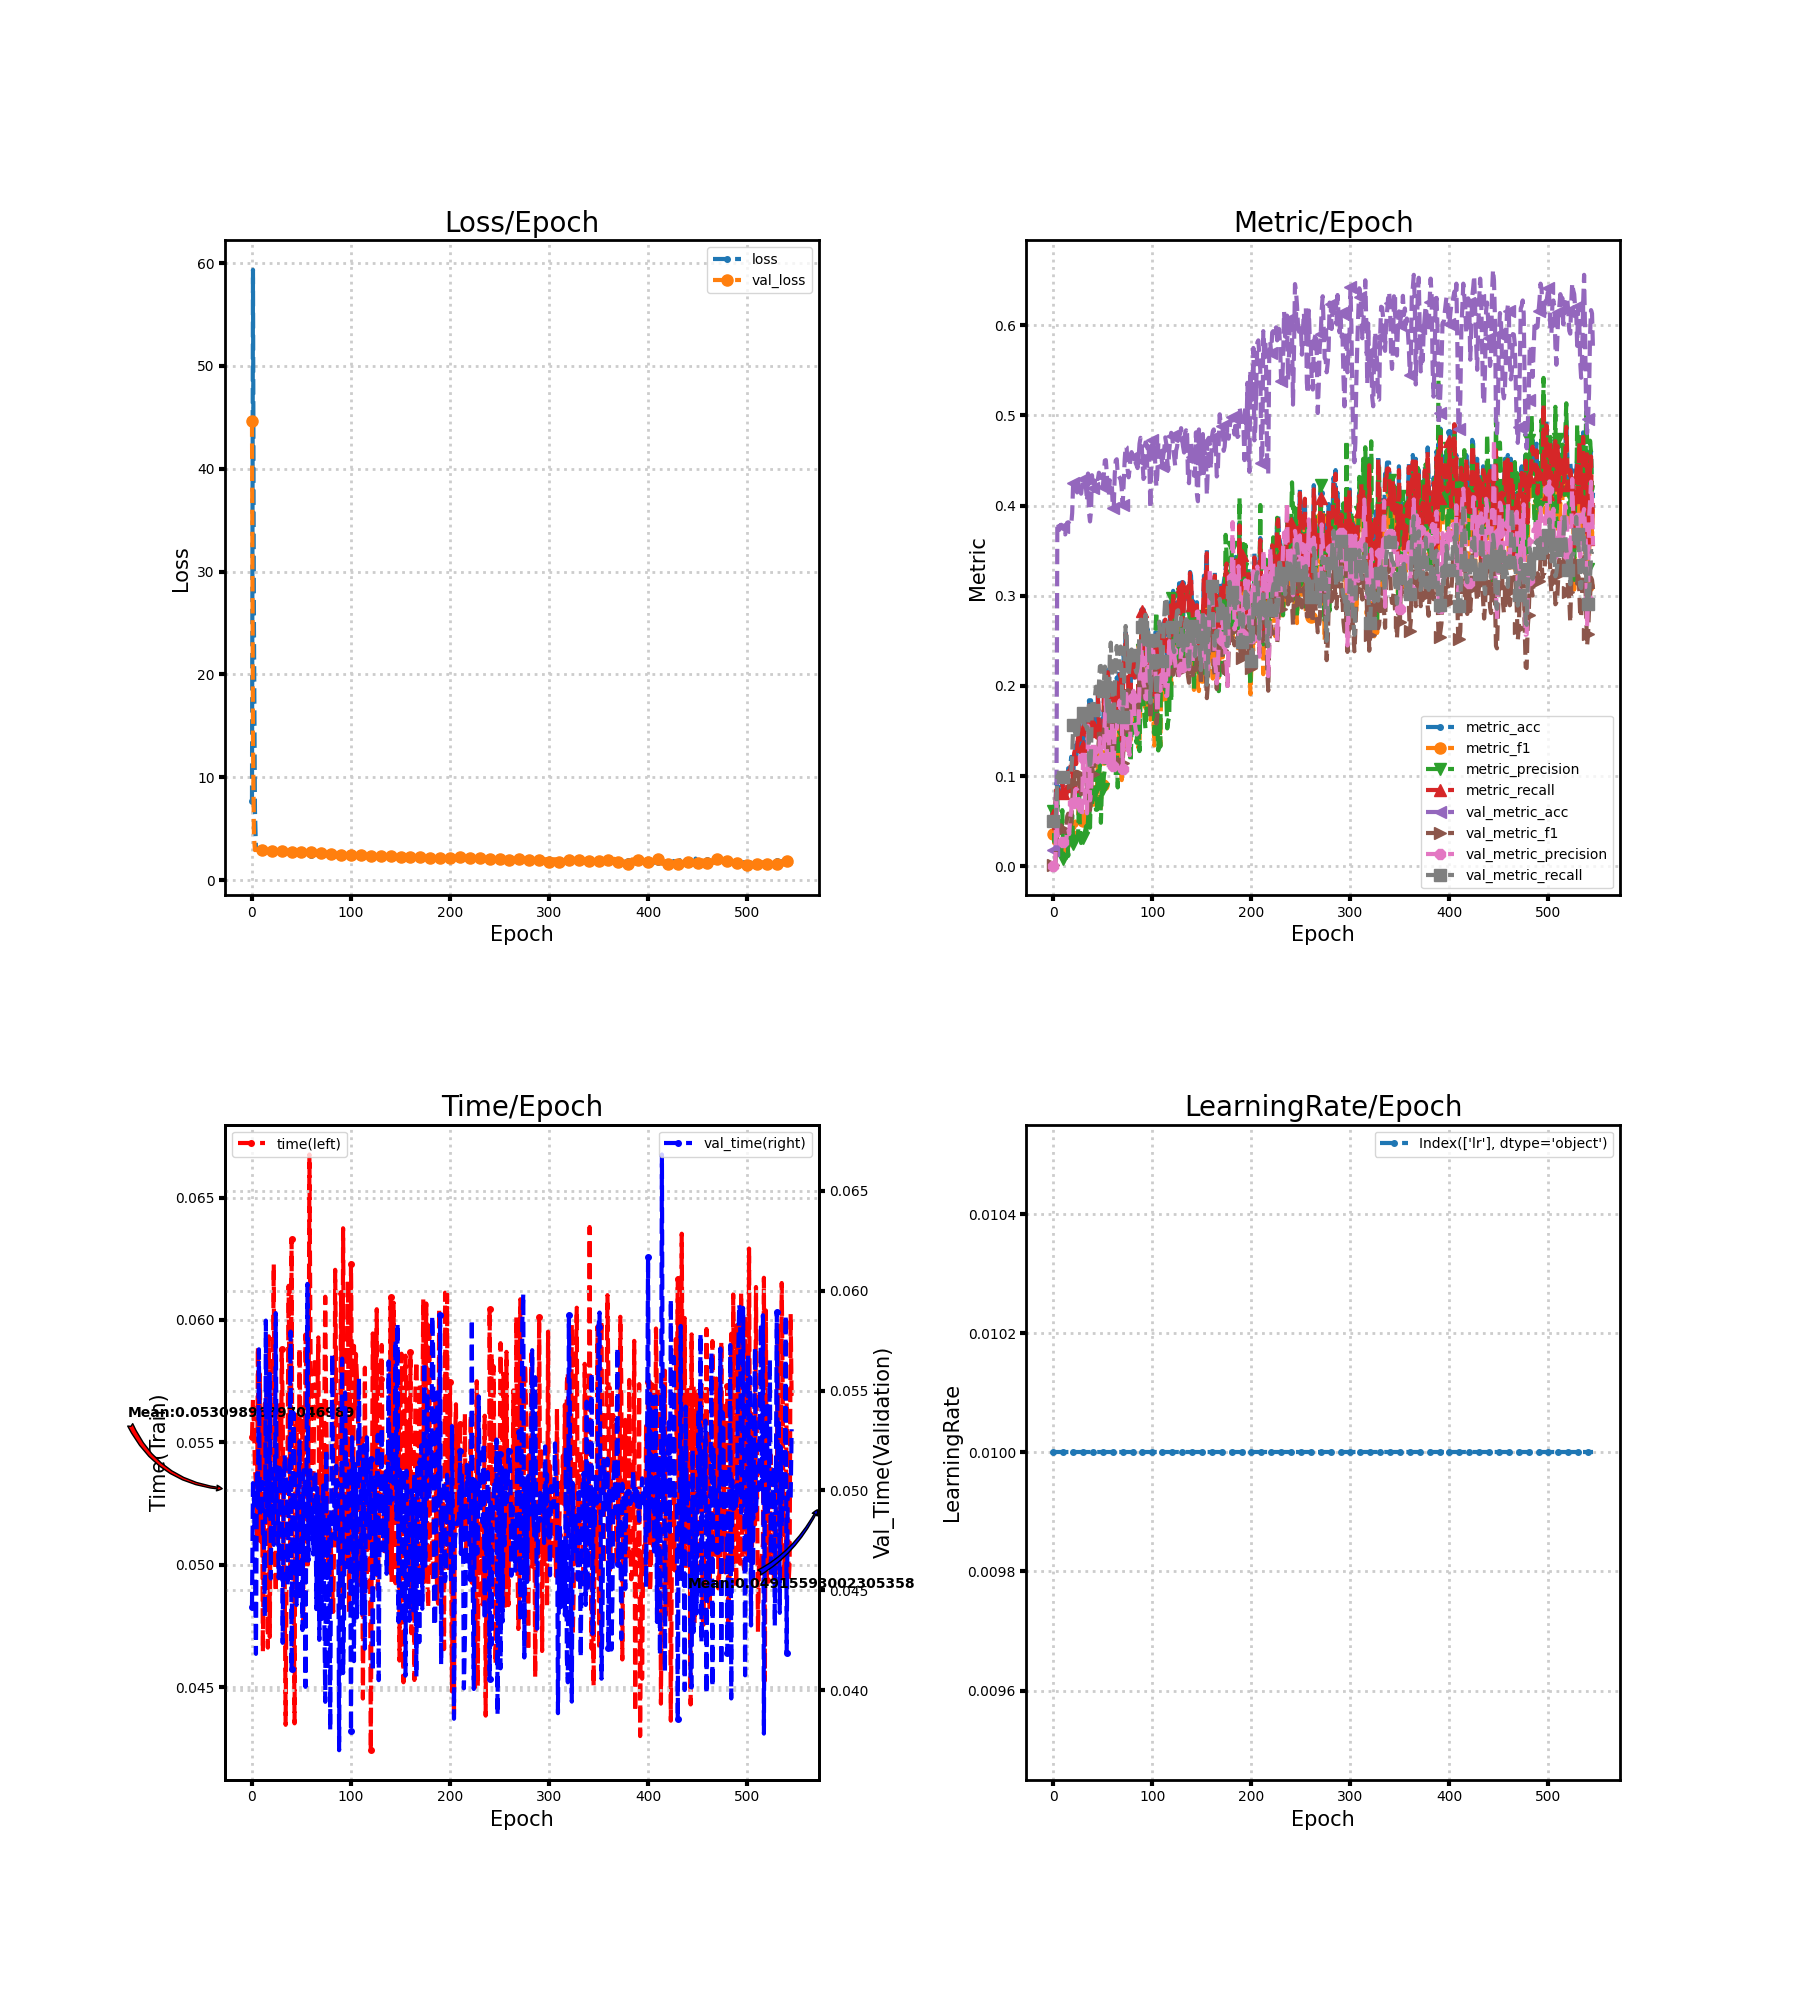

The data file committed next to this chart (first rows):
loss, metric_acc, metric_f1, metric_precision, metric_recall, time, lr, val_loss, val_metric_acc, val_metric_f1, val_metric_precision, val_metric_recall, val_time
7.709, 0.05858, 0.03612, 0.0613, 0.05705, 0.0552, 0.01, 44.61, 0.0177, 0.001741, 0.0008858, 0.05, 0.04415
59.35, 0.03766, 0.02542, 0.02698, 0.03846, 0.05675, 0.01, 13.52, 0.01816, 0.001792, 0.0009125, 0.05, 0.05037
24.58, 0.06276, 0.04336, 0.05151, 0.06275, 0.05576, 0.01, 4.17, 0.02143, 0.002099, 0.001072, 0.05, 0.04976
6.804, 0.09205, 0.05797, 0.05763, 0.09008, 0.05395, 0.01, 2.924, 0.02515, 0.02341, 0.07287, 0.0647, 0.04614
3.077, 0.08787, 0.04333, 0.08398, 0.08671, 0.05331, 0.01, 2.944, 0.3815, 0.05569, 0.03859, 0.1, 0.04182
2.949, 0.08787, 0.01711, 0.009509, 0.08502, 0.05097, 0.01, 2.928, 0.3787, 0.04365, 0.02889, 0.09962, 0.05083
2.93, 0.08368, 0.01608, 0.008926, 0.08097, 0.05892, 0.01, 2.918, 0.3731, 0.03872, 0.02623, 0.09885, 0.04913
2.885, 0.0795, 0.01569, 0.008877, 0.07692, 0.05131, 0.01, 2.916, 0.3782, 0.04322, 0.02861, 0.09955, 0.05706
2.9, 0.08368, 0.01553, 0.008606, 0.08097, 0.05779, 0.01, 2.914, 0.3787, 0.04539, 0.03006, 0.09962, 0.04869
2.9, 0.09623, 0.02553, 0.06232, 0.09345, 0.05095, 0.01, 2.907, 0.3777, 0.04297, 0.02845, 0.09949, 0.04915
2.872, 0.08368, 0.01554, 0.00863, 0.08097, 0.0563, 0.01, 2.901, 0.3763, 0.04137, 0.02749, 0.0993, 0.05038
2.878, 0.0795, 0.01464, 0.008158, 0.07692, 0.04645, 0.01, 2.896, 0.3749, 0.04023, 0.02687, 0.09911, 0.04783
2.839, 0.08368, 0.01766, 0.01032, 0.08097, 0.05151, 0.01, 2.879, 0.368, 0.03752, 0.02664, 0.09815, 0.04801
2.89, 0.0795, 0.01623, 0.009281, 0.07692, 0.05659, 0.01, 2.891, 0.3777, 0.04308, 0.02852, 0.09949, 0.04364
2.824, 0.09205, 0.02366, 0.03558, 0.08907, 0.0517, 0.01, 2.899, 0.381, 0.05544, 0.03836, 0.09994, 0.0585
2.824, 0.1088, 0.02072, 0.0115, 0.1053, 0.05716, 0.01, 2.899, 0.3815, 0.0584, 0.04132, 0.1, 0.0491
2.848, 0.1088, 0.02928, 0.03901, 0.1053, 0.04661, 0.01, 2.891, 0.3801, 0.05263, 0.03579, 0.09981, 0.05054
2.848, 0.1088, 0.03355, 0.03824, 0.1053, 0.05933, 0.01, 2.884, 0.3782, 0.046, 0.05487, 0.09994, 0.04875
2.828, 0.1213, 0.04621, 0.04649, 0.1174, 0.04705, 0.01, 2.879, 0.3787, 0.0477, 0.06074, 0.1027, 0.05584
2.801, 0.1172, 0.04496, 0.05675, 0.1134, 0.05472, 0.01, 2.871, 0.3917, 0.07133, 0.07387, 0.1223, 0.04559
2.815, 0.09205, 0.03373, 0.02518, 0.08907, 0.0564, 0.01, 2.857, 0.4252, 0.09208, 0.0703, 0.1571, 0.05102
2.796, 0.1297, 0.04286, 0.02602, 0.1255, 0.05743, 0.01, 2.856, 0.4266, 0.09446, 0.07138, 0.1525, 0.04903
2.773, 0.1339, 0.04975, 0.03229, 0.1296, 0.06228, 0.01, 2.861, 0.4224, 0.1041, 0.08464, 0.1479, 0.04727
2.756, 0.1172, 0.04547, 0.02998, 0.1134, 0.0513, 0.01, 2.86, 0.422, 0.1049, 0.08588, 0.146, 0.04825
2.761, 0.1339, 0.05006, 0.03382, 0.1296, 0.04889, 0.01, 2.859, 0.4145, 0.1002, 0.08491, 0.1406, 0.05888
2.717, 0.1506, 0.05573, 0.03593, 0.1457, 0.05475, 0.01, 2.853, 0.4211, 0.101, 0.08136, 0.15, 0.04923
2.731, 0.1715, 0.07231, 0.0805, 0.1663, 0.05143, 0.01, 2.823, 0.4243, 0.09, 0.06332, 0.1656, 0.04916
2.742, 0.1423, 0.05197, 0.03312, 0.1377, 0.05486, 0.01, 2.815, 0.422, 0.08643, 0.06061, 0.169, 0.0456
2.746, 0.1297, 0.04252, 0.02587, 0.1255, 0.05653, 0.01, 2.799, 0.4131, 0.07986, 0.0553, 0.1603, 0.05113
2.715, 0.1339, 0.04575, 0.02908, 0.1296, 0.05004, 0.01, 2.806, 0.4215, 0.0866, 0.06076, 0.1652, 0.05014
2.71, 0.1381, 0.04986, 0.03104, 0.1336, 0.05881, 0.01, 2.82, 0.4299, 0.1, 0.1206, 0.1697, 0.05093
2.674, 0.1674, 0.05881, 0.03643, 0.1619, 0.05658, 0.01, 2.811, 0.428, 0.09718, 0.118, 0.1583, 0.04237
2.685, 0.159, 0.06029, 0.03874, 0.1538, 0.05001, 0.01, 2.796, 0.4262, 0.0936, 0.06684, 0.1565, 0.04955
2.661, 0.1506, 0.0627, 0.04432, 0.1457, 0.04985, 0.01, 2.77, 0.4187, 0.08847, 0.06245, 0.1555, 0.05177
2.669, 0.1506, 0.05484, 0.03492, 0.1457, 0.04346, 0.01, 2.749, 0.4052, 0.08232, 0.05881, 0.1518, 0.05084
2.751, 0.1423, 0.06487, 0.05028, 0.1377, 0.05029, 0.01, 2.807, 0.4355, 0.1191, 0.156, 0.17, 0.04988
2.631, 0.1841, 0.0843, 0.07995, 0.1785, 0.05486, 0.01, 2.837, 0.3922, 0.08057, 0.1354, 0.1196, 0.04521
2.648, 0.1548, 0.06498, 0.04279, 0.1498, 0.0614, 0.01, 2.839, 0.3824, 0.06223, 0.0732, 0.1079, 0.04902
2.66, 0.1841, 0.09244, 0.09066, 0.1788, 0.05626, 0.01, 2.829, 0.3936, 0.07981, 0.08196, 0.1239, 0.05089
2.641, 0.1715, 0.07355, 0.06822, 0.1663, 0.04983, 0.01, 2.79, 0.4336, 0.1147, 0.133, 0.1841, 0.05795
2.609, 0.1548, 0.074, 0.07925, 0.1501, 0.06331, 0.01, 2.735, 0.4192, 0.102, 0.1294, 0.1736, 0.04106
2.614, 0.1632, 0.08195, 0.08664, 0.1589, 0.04986, 0.01, 2.729, 0.4164, 0.1057, 0.1279, 0.1781, 0.05057
2.578, 0.1506, 0.08786, 0.1038, 0.1461, 0.04927, 0.01, 2.732, 0.4266, 0.1165, 0.1109, 0.1892, 0.05388
2.583, 0.1506, 0.07732, 0.06273, 0.1468, 0.04352, 0.01, 2.75, 0.4336, 0.1283, 0.1211, 0.1991, 0.05114
2.564, 0.1464, 0.0814, 0.06267, 0.1427, 0.05613, 0.01, 2.772, 0.4308, 0.129, 0.118, 0.1887, 0.04947
2.568, 0.1925, 0.1269, 0.1078, 0.1896, 0.05597, 0.01, 2.766, 0.4294, 0.1288, 0.1151, 0.1875, 0.04427
2.562, 0.159, 0.09819, 0.09195, 0.1555, 0.05078, 0.01, 2.742, 0.4364, 0.1384, 0.1207, 0.2019, 0.05001
2.573, 0.1506, 0.09223, 0.1145, 0.1471, 0.04999, 0.01, 2.72, 0.4341, 0.1466, 0.1424, 0.2217, 0.0499
2.589, 0.1297, 0.06475, 0.04831, 0.1265, 0.05886, 0.01, 2.716, 0.4332, 0.1489, 0.1267, 0.2222, 0.05244
2.544, 0.1632, 0.09635, 0.08664, 0.1589, 0.05511, 0.01, 2.72, 0.4234, 0.1459, 0.1198, 0.2082, 0.04446
2.557, 0.1423, 0.09019, 0.08542, 0.1393, 0.05103, 0.01, 2.729, 0.4206, 0.1421, 0.12, 0.1942, 0.04948
2.498, 0.1883, 0.1216, 0.1002, 0.1849, 0.05643, 0.01, 2.718, 0.4346, 0.1522, 0.1301, 0.2035, 0.04301
2.494, 0.2008, 0.1306, 0.1071, 0.1964, 0.04763, 0.01, 2.711, 0.4499, 0.1767, 0.1644, 0.2215, 0.051
2.487, 0.1799, 0.1283, 0.1216, 0.1765, 0.04809, 0.01, 2.714, 0.4504, 0.1795, 0.1909, 0.2171, 0.05101
2.624, 0.1883, 0.1359, 0.1252, 0.1849, 0.0594, 0.01, 2.732, 0.435, 0.1447, 0.1291, 0.1832, 0.04017
2.515, 0.2176, 0.1687, 0.1568, 0.2152, 0.05751, 0.01, 2.733, 0.415, 0.1279, 0.1163, 0.166, 0.05028
2.518, 0.205, 0.1498, 0.1316, 0.2018, 0.04983, 0.01, 2.719, 0.4103, 0.1244, 0.1077, 0.1685, 0.06034
2.548, 0.1757, 0.1264, 0.1148, 0.1721, 0.05354, 0.01, 2.671, 0.428, 0.1757, 0.1827, 0.2342, 0.04648
2.484, 0.1799, 0.1237, 0.1146, 0.1765, 0.06676, 0.01, 2.651, 0.4243, 0.1712, 0.1772, 0.248, 0.05099
2.591, 0.1715, 0.123, 0.1394, 0.1677, 0.05948, 0.01, 2.665, 0.4248, 0.1594, 0.1662, 0.2232, 0.05101
... 486 more rows
